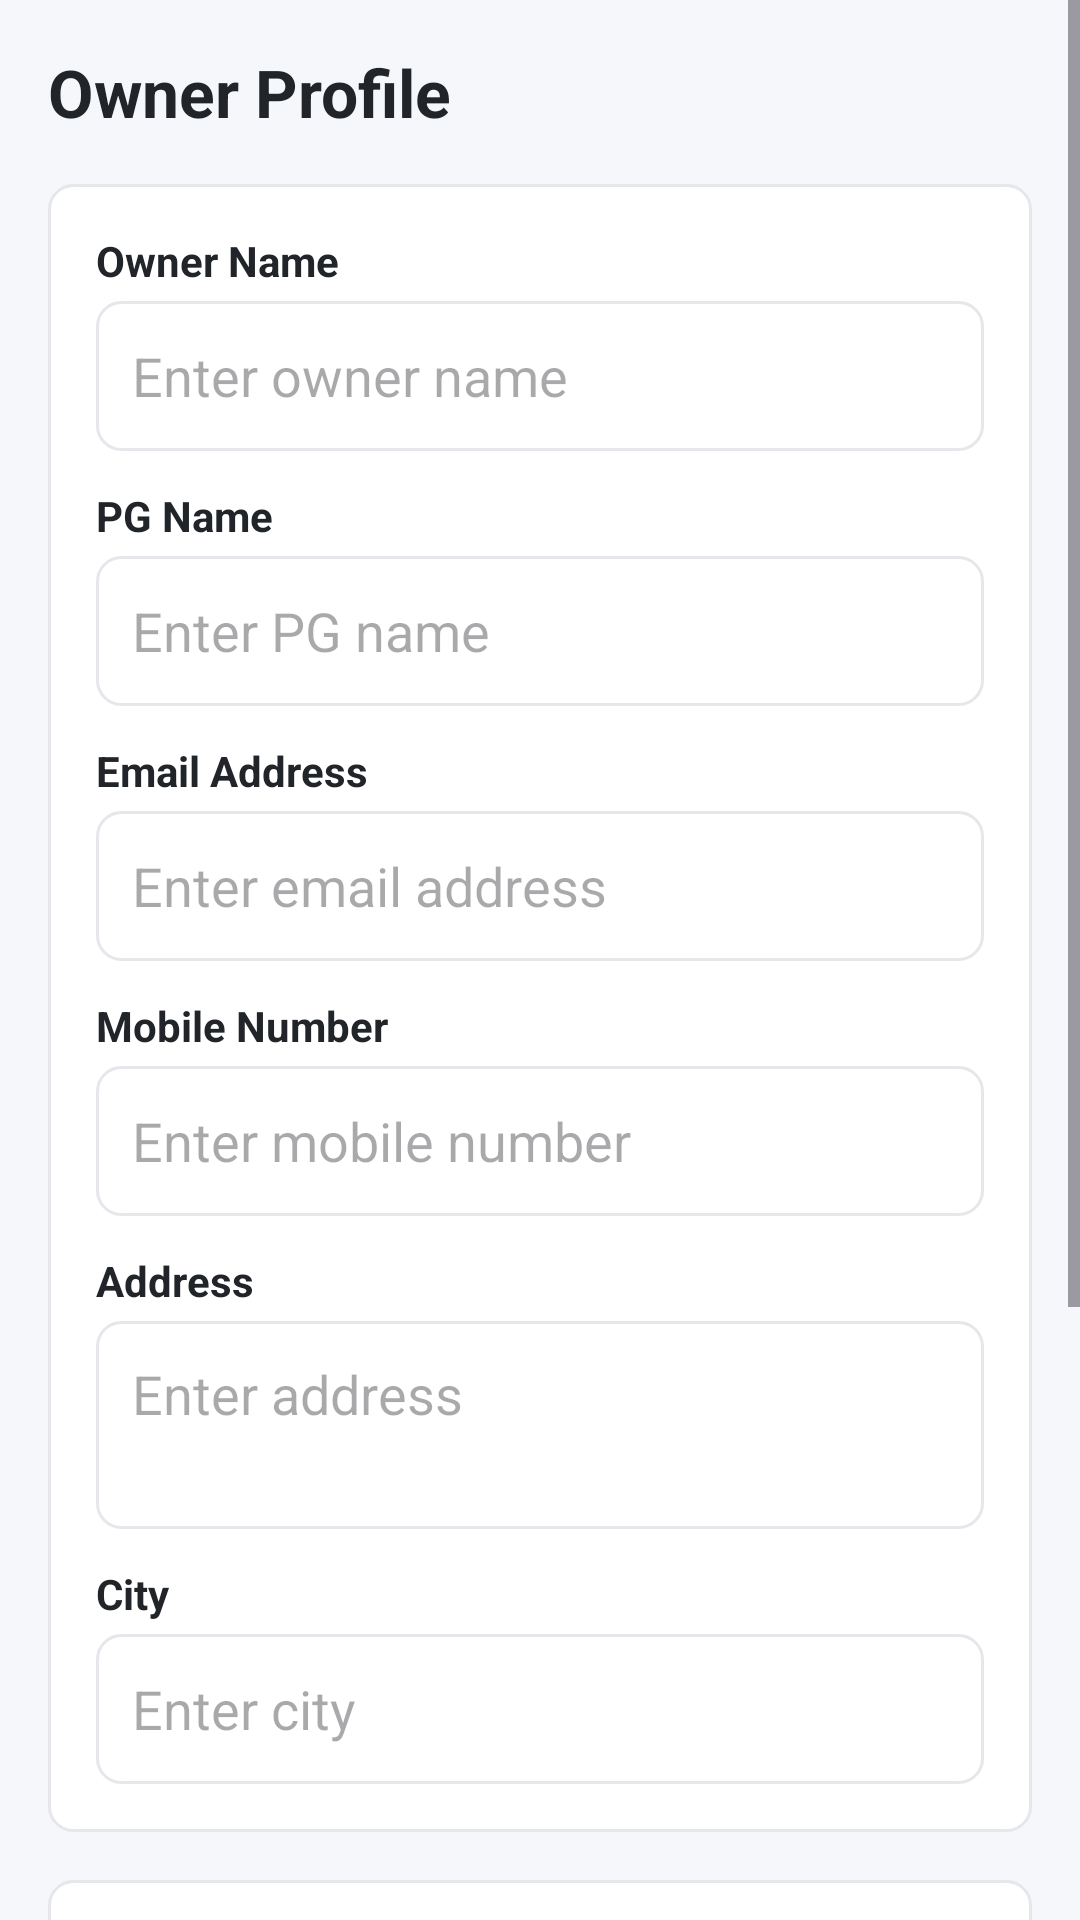

The Android layout XML behind this screen, and the referenced resources:
<!-- AndroidManifest.xml: application theme Theme.PgRentalApp2 -->
<!-- res/layout/activity_owner_profile.xml -->
<?xml version="1.0" encoding="utf-8"?>
<ScrollView xmlns:android="http://schemas.android.com/apk/res/android"
    android:layout_width="match_parent"
    android:layout_height="match_parent"
    android:background="#F5F7FA">

    <LinearLayout
        android:layout_width="match_parent"
        android:layout_height="wrap_content"
        android:orientation="vertical"
        android:padding="16dp">

        <TextView
            android:layout_width="wrap_content"
            android:layout_height="wrap_content"
            android:text="Owner Profile"
            android:textSize="22sp"
            android:textStyle="bold"
            android:textColor="#212529"
            android:layout_marginBottom="16dp" />

        <LinearLayout
            android:layout_width="match_parent"
            android:layout_height="wrap_content"
            android:orientation="vertical"
            android:background="@drawable/bg_search"
            android:padding="16dp">

            <TextView
                android:layout_width="match_parent"
                android:layout_height="wrap_content"
                android:text="Owner Name"
                android:textStyle="bold"
                android:textSize="14sp"
                android:textColor="#212529"
                android:layout_marginBottom="4dp" />

            <EditText
                android:id="@+id/edtOwnerName"
                android:layout_width="match_parent"
                android:layout_height="50dp"
                android:hint="Enter owner name"
                android:padding="12dp"
                android:background="@drawable/bg_search" />

            <TextView
                android:layout_width="match_parent"
                android:layout_height="wrap_content"
                android:text="PG Name"
                android:textStyle="bold"
                android:textSize="14sp"
                android:textColor="#212529"
                android:layout_marginTop="12dp"
                android:layout_marginBottom="4dp" />

            <EditText
                android:id="@+id/edtPgName"
                android:layout_width="match_parent"
                android:layout_height="50dp"
                android:hint="Enter PG name"
                android:padding="12dp"
                android:background="@drawable/bg_search" />

            <TextView
                android:layout_width="match_parent"
                android:layout_height="wrap_content"
                android:text="Email Address"
                android:textStyle="bold"
                android:textSize="14sp"
                android:textColor="#212529"
                android:layout_marginTop="12dp"
                android:layout_marginBottom="4dp" />

            <EditText
                android:id="@+id/edtEmail"
                android:layout_width="match_parent"
                android:layout_height="50dp"
                android:hint="Enter email address"
                android:inputType="textEmailAddress"
                android:padding="12dp"
                android:background="@drawable/bg_search" />

            <TextView
                android:layout_width="match_parent"
                android:layout_height="wrap_content"
                android:text="Mobile Number"
                android:textStyle="bold"
                android:textSize="14sp"
                android:textColor="#212529"
                android:layout_marginTop="12dp"
                android:layout_marginBottom="4dp" />

            <EditText
                android:id="@+id/edtMobile"
                android:layout_width="match_parent"
                android:layout_height="50dp"
                android:hint="Enter mobile number"
                android:inputType="phone"
                android:padding="12dp"
                android:background="@drawable/bg_search" />

            <TextView
                android:layout_width="match_parent"
                android:layout_height="wrap_content"
                android:text="Address"
                android:textStyle="bold"
                android:textSize="14sp"
                android:textColor="#212529"
                android:layout_marginTop="12dp"
                android:layout_marginBottom="4dp" />

            <EditText
                android:id="@+id/edtAddress"
                android:layout_width="match_parent"
                android:layout_height="wrap_content"
                android:minLines="2"
                android:hint="Enter address"
                android:gravity="top"
                android:padding="12dp"
                android:background="@drawable/bg_search" />

            <TextView
                android:layout_width="match_parent"
                android:layout_height="wrap_content"
                android:text="City"
                android:textStyle="bold"
                android:textSize="14sp"
                android:textColor="#212529"
                android:layout_marginTop="12dp"
                android:layout_marginBottom="4dp" />

            <EditText
                android:id="@+id/edtCity"
                android:layout_width="match_parent"
                android:layout_height="50dp"
                android:hint="Enter city"
                android:padding="12dp"
                android:background="@drawable/bg_search" />

        </LinearLayout>

        <LinearLayout
            android:layout_width="match_parent"
            android:layout_height="wrap_content"
            android:orientation="vertical"
            android:background="@drawable/bg_search"
            android:padding="16dp"
            android:layout_marginTop="16dp">

            <TextView
                android:layout_width="match_parent"
                android:layout_height="wrap_content"
                android:text="Change Password"
                android:textStyle="bold"
                android:textSize="16sp"
                android:textColor="#212529"
                android:layout_marginBottom="8dp" />

            <TextView
                android:layout_width="match_parent"
                android:layout_height="wrap_content"
                android:text="Old Password"
                android:textStyle="bold"
                android:textSize="14sp"
                android:textColor="#212529"
                android:layout_marginBottom="4dp" />

            <EditText
                android:id="@+id/edtOldPassword"
                android:layout_width="match_parent"
                android:layout_height="50dp"
                android:hint="Enter old password"
                android:inputType="textPassword"
                android:padding="12dp"
                android:background="@drawable/bg_search" />

            <TextView
                android:layout_width="match_parent"
                android:layout_height="wrap_content"
                android:text="New Password"
                android:textStyle="bold"
                android:textSize="14sp"
                android:textColor="#212529"
                android:layout_marginTop="12dp"
                android:layout_marginBottom="4dp" />

            <EditText
                android:id="@+id/edtNewPassword"
                android:layout_width="match_parent"
                android:layout_height="50dp"
                android:hint="Enter new password"
                android:inputType="textPassword"
                android:padding="12dp"
                android:background="@drawable/bg_search" />

        </LinearLayout>

        <Button
            android:id="@+id/btnUpdateProfile"
            android:layout_width="match_parent"
            android:layout_height="54dp"
            android:text="Update Profile"
            android:textAllCaps="false"
            android:textSize="16sp"
            android:textColor="#FFFFFF"
            android:backgroundTint="#1976D2"
            android:layout_marginTop="24dp" />

    </LinearLayout>

</ScrollView>
<!-- resources referenced by this layout -->
<resources>
  <!-- drawable bg_search (drawable) -->
  <?xml version="1.0" encoding="utf-8"?>
  <shape xmlns:android="http://schemas.android.com/apk/res/android">
  
      
      <solid android:color="#FFFFFF"/>
  
      
      <corners android:radius="8dp"/>
  
      
      <stroke
          android:width="1dp"
          android:color="#E5E7EB"/>
  
      
      <padding
          android:left="10dp"
          android:top="6dp"
          android:right="10dp"
          android:bottom="6dp"/>
  
  </shape>
  <style name="Theme.PgRentalApp2" parent="Base.Theme.PgRentalApp2" />
  <style name="Base.Theme.PgRentalApp2" parent="Theme.Material3.DayNight.NoActionBar">
          
          
      </style>
</resources>
